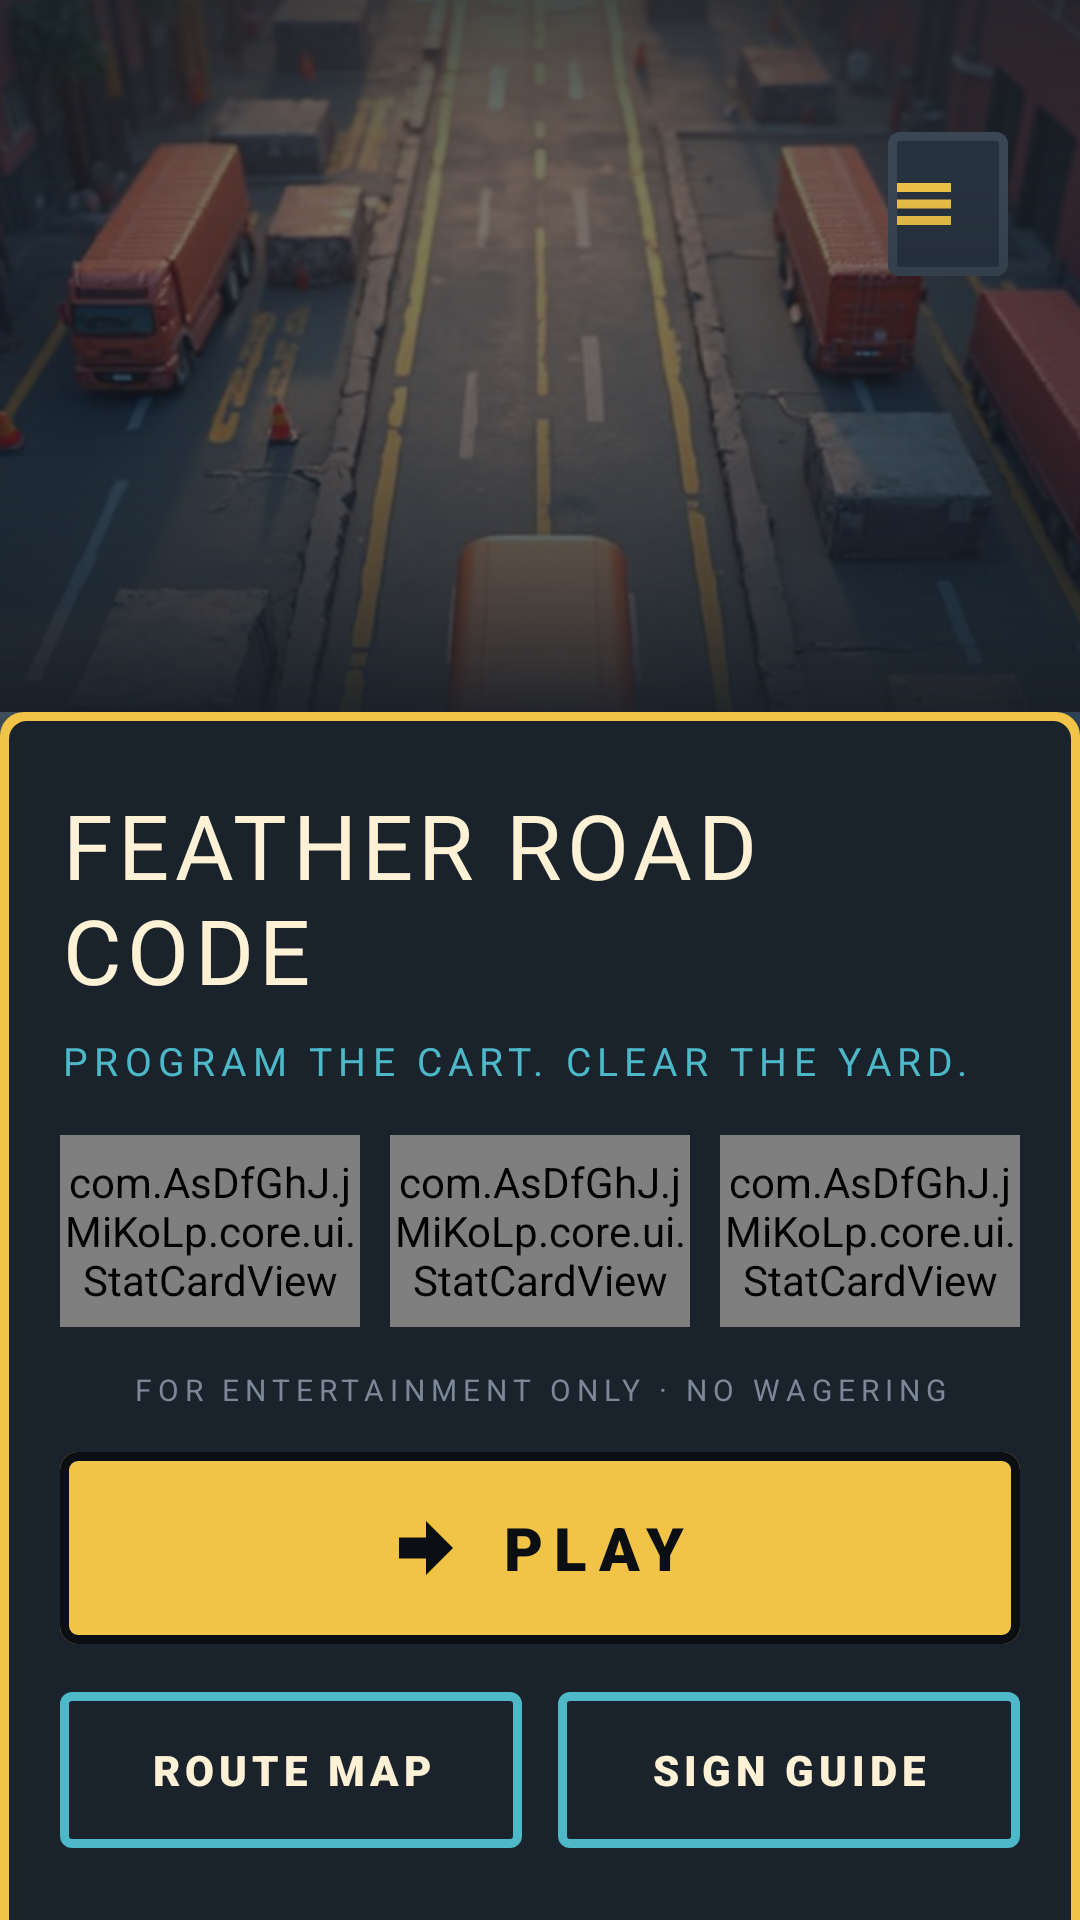

Layout XML and referenced resources for this Android screen:
<!-- AndroidManifest.xml: application theme Theme.FeatherRoadCode -->
<!-- res/layout/fragment_menu.xml -->
<?xml version="1.0" encoding="utf-8"?>
<androidx.constraintlayout.widget.ConstraintLayout xmlns:android="http://schemas.android.com/apk/res/android"
    xmlns:app="http://schemas.android.com/apk/res-auto"
    android:layout_width="match_parent"
    android:layout_height="match_parent"
    android:background="@color/bg_base">

    <ImageView
        android:id="@+id/menu_backdrop"
        android:layout_width="0dp"
        android:layout_height="0dp"
        android:contentDescription="@string/cd_menu_art"
        android:scaleType="centerCrop"
        android:src="@drawable/bg_menu"
        app:layout_constraintBottom_toBottomOf="parent"
        app:layout_constraintEnd_toEndOf="parent"
        app:layout_constraintStart_toStartOf="parent"
        app:layout_constraintTop_toTopOf="parent" />

    <View
        android:id="@+id/menu_scrim"
        android:layout_width="0dp"
        android:layout_height="220dp"
        android:background="@drawable/scrim_menu_top"
        app:layout_constraintEnd_toEndOf="parent"
        app:layout_constraintStart_toStartOf="parent"
        app:layout_constraintTop_toTopOf="parent" />

    <TextView
        android:id="@+id/menu_route_chip"
        android:layout_width="wrap_content"
        android:layout_height="@dimen/menu_chip_height"
        android:layout_marginStart="@dimen/screen_margin"
        android:layout_marginTop="@dimen/status_inset"
        android:background="@drawable/shape_chip_hard"
        android:gravity="center"
        android:letterSpacing="0.14"
        android:paddingStart="@dimen/space_m"
        android:paddingEnd="@dimen/space_m"
        android:textAllCaps="true"
        android:textColor="@color/accent_primary"
        android:textSize="12sp"
        app:layout_constraintStart_toStartOf="parent"
        app:layout_constraintTop_toTopOf="parent" />

    <com.google.android.material.button.MaterialButton
        android:id="@+id/menu_settings"
        style="@style/Widget.App.Button.IconOnly"
        android:layout_width="@dimen/button_icon_size"
        android:layout_height="@dimen/button_icon_size"
        android:layout_marginTop="@dimen/status_inset"
        android:layout_marginEnd="@dimen/screen_margin"
        android:contentDescription="@string/cd_settings"
        app:icon="@drawable/ic_settings"
        app:layout_constraintEnd_toEndOf="parent"
        app:layout_constraintTop_toTopOf="parent" />

    <View
        android:id="@+id/menu_sheet_fade"
        android:layout_width="0dp"
        android:layout_height="180dp"
        android:background="@drawable/scrim_menu_bottom"
        app:layout_constraintBottom_toTopOf="@id/menu_sheet"
        app:layout_constraintEnd_toEndOf="parent"
        app:layout_constraintStart_toStartOf="parent" />

    <LinearLayout
        android:id="@+id/menu_sheet"
        android:layout_width="0dp"
        android:layout_height="wrap_content"
        android:background="@drawable/shape_sheet_top"
        android:orientation="vertical"
        android:paddingStart="@dimen/screen_margin"
        android:paddingTop="@dimen/space_xl"
        android:paddingEnd="@dimen/screen_margin"
        android:paddingBottom="@dimen/space_xl"
        app:layout_constraintBottom_toBottomOf="parent"
        app:layout_constraintEnd_toEndOf="parent"
        app:layout_constraintStart_toStartOf="parent">

        <TextView
            android:id="@+id/menu_title"
            android:layout_width="match_parent"
            android:layout_height="wrap_content"
            android:maxLines="2"
            android:text="@string/app_title"
            android:textAppearance="@style/TextAppearance.App.Headline" />

        <TextView
            android:id="@+id/menu_tagline"
            android:layout_width="match_parent"
            android:layout_height="wrap_content"
            android:layout_marginTop="@dimen/space_s"
            android:letterSpacing="0.16"
            android:text="@string/menu_tagline"
            android:textAllCaps="true"
            android:textColor="@color/accent_cool"
            android:textSize="13sp" />

        <LinearLayout
            android:id="@+id/menu_stats_row"
            android:layout_width="match_parent"
            android:layout_height="@dimen/stat_card_height"
            android:layout_marginTop="@dimen/space_l"
            android:baselineAligned="false"
            android:orientation="horizontal">

            <com.AsDfGhJ.jMiKoLp.core.ui.StatCardView
                android:id="@+id/menu_stat_routes"
                android:layout_width="0dp"
                android:layout_height="match_parent"
                android:layout_weight="1" />

            <com.AsDfGhJ.jMiKoLp.core.ui.StatCardView
                android:id="@+id/menu_stat_stars"
                android:layout_width="0dp"
                android:layout_height="match_parent"
                android:layout_marginStart="@dimen/chip_gap"
                android:layout_weight="1" />

            <com.AsDfGhJ.jMiKoLp.core.ui.StatCardView
                android:id="@+id/menu_stat_best"
                android:layout_width="0dp"
                android:layout_height="match_parent"
                android:layout_marginStart="@dimen/chip_gap"
                android:layout_weight="1" />

        </LinearLayout>

        <TextView
            android:id="@+id/menu_disclaimer"
            android:layout_width="match_parent"
            android:layout_height="wrap_content"
            android:layout_marginTop="14dp"
            android:gravity="center"
            android:letterSpacing="0.20"
            android:text="@string/menu_disclaimer"
            android:textAllCaps="true"
            android:textColor="@color/text_muted"
            android:textSize="@dimen/text_caption" />

        <com.google.android.material.button.MaterialButton
            android:id="@+id/menu_play"
            style="@style/Widget.App.Button.Primary"
            android:layout_width="match_parent"
            android:layout_height="@dimen/button_primary_height"
            android:layout_marginTop="14dp"
            android:text="@string/menu_play"
            app:icon="@drawable/ic_arrow_right_bold" />

        <LinearLayout
            android:id="@+id/menu_secondary_row"
            android:layout_width="match_parent"
            android:layout_height="@dimen/button_secondary_height"
            android:layout_marginTop="@dimen/space_l"
            android:baselineAligned="false"
            android:orientation="horizontal">

            <com.google.android.material.button.MaterialButton
                android:id="@+id/menu_route_map"
                style="@style/Widget.App.Button.Secondary"
                android:layout_width="0dp"
                android:layout_height="match_parent"
                android:layout_weight="1"
                android:text="@string/menu_route_map" />

            <com.google.android.material.button.MaterialButton
                android:id="@+id/menu_sign_guide"
                style="@style/Widget.App.Button.Secondary"
                android:layout_width="0dp"
                android:layout_height="match_parent"
                android:layout_marginStart="@dimen/space_m"
                android:layout_weight="1"
                android:text="@string/menu_sign_guide" />

        </LinearLayout>

    </LinearLayout>

</androidx.constraintlayout.widget.ConstraintLayout>
<!-- resources referenced by this layout -->
<resources>
  <color name="accent_cool">#4CB8C8</color>
  <color name="accent_primary">#F1C447</color>
  <color name="bg_base">#171D25</color>
  <color name="text_muted">#7C8798</color>
  <dimen name="button_icon_size">48dp</dimen>
  <dimen name="button_primary_height">64dp</dimen>
  <dimen name="button_secondary_height">52dp</dimen>
  <dimen name="chip_gap">10dp</dimen>
  <dimen name="menu_chip_height">36dp</dimen>
  <dimen name="screen_margin">20dp</dimen>
  <dimen name="space_l">16dp</dimen>
  <dimen name="space_m">12dp</dimen>
  <dimen name="space_s">8dp</dimen>
  <dimen name="space_xl">24dp</dimen>
  <dimen name="stat_card_height">64dp</dimen>
  <dimen name="status_inset">44dp</dimen>
  <dimen name="text_caption">10sp</dimen>
  <!-- drawable scrim_menu_bottom (drawable) -->
  <?xml version="1.0" encoding="utf-8"?>
  <shape xmlns:android="http://schemas.android.com/apk/res/android"
      android:shape="rectangle">
      <gradient
          android:angle="90"
          android:startColor="#F2171D25"
          android:endColor="#00171D25"
          android:type="linear" />
  </shape>
  <!-- drawable scrim_menu_top (drawable) -->
  <?xml version="1.0" encoding="utf-8"?>
  <shape xmlns:android="http://schemas.android.com/apk/res/android"
      android:shape="rectangle">
      <gradient
          android:angle="270"
          android:startColor="#CC171D25"
          android:centerColor="#66171D25"
          android:endColor="#00171D25"
          android:type="linear" />
  </shape>
  <string name="app_title">FEATHER ROAD CODE</string>
  <string name="cd_menu_art">Works yard route map</string>
  <string name="cd_settings">Open settings</string>
  <string name="menu_disclaimer">FOR ENTERTAINMENT ONLY · NO WAGERING</string>
  <string name="menu_play">PLAY</string>
  <string name="menu_route_map">ROUTE MAP</string>
  <string name="menu_sign_guide">SIGN GUIDE</string>
  <string name="menu_tagline">PROGRAM THE CART. CLEAR THE YARD.</string>
  <style name="TextAppearance.App.Headline" parent="TextAppearance.Material3.HeadlineMedium">
          <item name="android:textSize">@dimen/text_headline</item>
          <item name="android:fontFamily">sans-serif-black</item>
          <item name="android:letterSpacing">0.06</item>
          <item name="android:textColor">@color/text_primary</item>
          <item name="android:textAllCaps">true</item>
      </style>
  <color name="ink">#0B0F14</color>
  <color name="surface_sheet">#1A222C</color>
  <dimen name="text_headline">30sp</dimen>
  <color name="text_primary">#FFF1D6</color>
  <color name="surface_raised">#27323F</color>
  <dimen name="button_icon_glyph">24dp</dimen>
  <dimen name="radius_chip">4dp</dimen>
  <dimen name="border_thick">3dp</dimen>
  <color name="outline">#3A4654</color>
  <color name="ripple_light">#40FFF1D6</color>
  <dimen name="radius_button">6dp</dimen>
  <color name="ripple_dark">#330B0F14</color>
  <color name="accent_go">#7AC858</color>
  <color name="accent_hazard">#E9643F</color>
  <color name="surface">#1E2733</color>
  <color name="text_secondary">#B9C2CE</color>
  <color name="plate_joint">#2F3A47</color>
  <!-- drawable launch_window (drawable) -->
  <?xml version="1.0" encoding="utf-8"?>
  <layer-list xmlns:android="http://schemas.android.com/apk/res/android">
      <item android:drawable="@drawable/bg_splash_gradient" />
      <item
          android:width="180dp"
          android:height="180dp"
          android:gravity="center"
          android:drawable="@mipmap/ic_launcher_foreground" />
  </layer-list>
  <color name="bg_deep">#0F141B</color>
  <!-- drawable bg_splash_gradient (drawable) -->
  <?xml version="1.0" encoding="utf-8"?>
  <shape xmlns:android="http://schemas.android.com/apk/res/android"
      android:shape="rectangle">
      <gradient
          android:angle="270"
          android:startColor="#080C11"
          android:centerColor="#0F141B"
          android:endColor="#171D25"
          android:type="linear" />
  </shape>
</resources>
